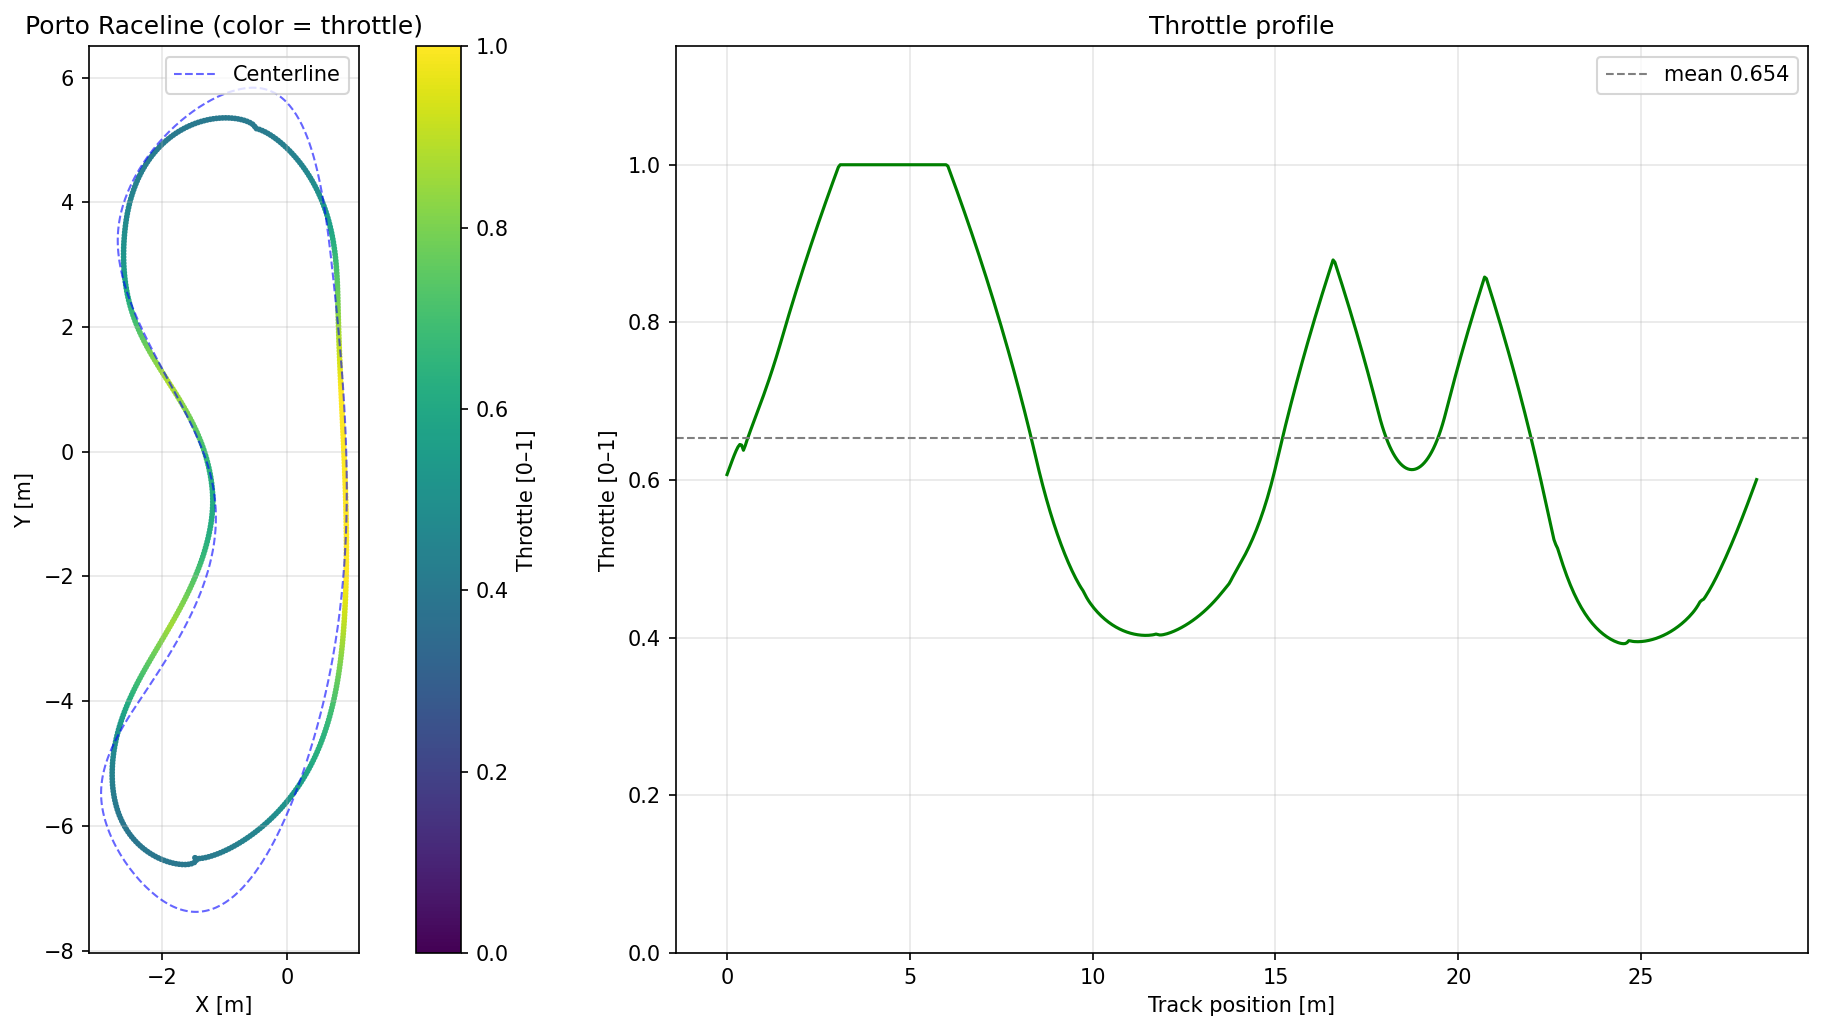

The table this chart was drawn from, first rows:
x_m, y_m, throttle, heading_rad
3.977234084668710978e-01, -4.993507325265357011e+00, 6.069796482510807500e-01, -4.788600056835961016e-01
4.198777615828730991e-01, -4.948746909022350593e+00, 6.133114090710033439e-01, -4.654855121147554176e-01
4.413993785504851664e-01, -4.903695653621832129e+00, 6.196034460602112270e-01, -4.522839915179828196e-01
4.622973485331846044e-01, -4.858364547501389907e+00, 6.257939399437327799e-01, -4.392576921322839389e-01
4.825804798882539770e-01, -4.812765619432464170e+00, 6.317656310790047414e-01, -4.264144716372348931e-01
5.022712619161522341e-01, -4.766878501596888640e+00, 6.372566838220202756e-01, -4.137632425128059399e-01
5.213652345935044785e-01, -4.720744627428643092e+00, 6.419793611715622905e-01, -4.013038896278617873e-01
5.398693443825433036e-01, -4.674381162111227894e+00, 6.451377131889298733e-01, -3.890400814797192464e-01
5.577934479753283714e-01, -4.627798619385897538e+00, 6.444076673924246101e-01, -3.769768137755888926e-01
5.751537114575178133e-01, -4.580990219366902316e+00, 6.378190642000233224e-01, -3.651198710224303756e-01
5.919572934058990876e-01, -4.533972279790403626e+00, 6.437304041125067045e-01, -3.534716166102287449e-01
6.082090935895502204e-01, -4.486768875358790432e+00, 6.508644393547956541e-01, -3.420364279224272774e-01
6.239195672390174252e-01, -4.439389268386502607e+00, 6.574456213508655944e-01, -3.308175984313621587e-01
6.391004899300984921e-01, -4.391838408244154834e+00, 6.638009476350831273e-01, -3.198163433130374322e-01
6.537670360611964604e-01, -4.344109214381080442e+00, 6.699797955885000711e-01, -3.090379714177875492e-01
6.679225908843112736e-01, -4.296232648781115770e+00, 6.761433317322171899e-01, -2.984858955823661564e-01
6.815779526030096847e-01, -4.248216674714002217e+00, 6.822941472194132828e-01, -2.881629785422086254e-01
6.947439240760160395e-01, -4.200069019590817909e+00, 6.884619792979753683e-01, -2.780658289531596772e-01
7.074348634293778915e-01, -4.151783381630040459e+00, 6.946920608753726079e-01, -2.682016645484972539e-01
7.196590861625559166e-01, -4.103375361545794853e+00, 7.010011734045809018e-01, -2.585727933982084892e-01
7.314255900449634362e-01, -4.054858924478581983e+00, 7.074048394099823334e-01, -2.491810053449852180e-01
7.427452985423147469e-01, -4.006240543661896858e+00, 7.139216354358861594e-01, -2.400211604486821582e-01
7.536294403631316197e-01, -3.957524967400970706e+00, 7.205595778260042161e-01, -2.310983535426869295e-01
7.640918589312299947e-01, -3.908703884824558106e+00, 7.273296906940749373e-01, -2.224119540215685475e-01
7.741395797494412534e-01, -3.859800055751996251e+00, 7.342414962332910466e-01, -2.139605718956429925e-01
7.837835186653457908e-01, -3.810818803778507124e+00, 7.413064678512933936e-01, -2.057391711778053800e-01
7.930345580332092137e-01, -3.761765223687176363e+00, 7.485236826371549634e-01, -1.977483655062770573e-01
8.019046822956925613e-01, -3.712637752553049175e+00, 7.558996741919667972e-01, -1.899840111615245242e-01
8.104048715441228845e-01, -3.663439171959384399e+00, 7.634513417667495583e-01, -1.824417713916590689e-01
8.185442435574902253e-01, -3.614183067193781351e+00, 7.711883009239580700e-01, -1.751150509317864756e-01
8.263335901324113664e-01, -3.564873524928187098e+00, 7.791176153141567973e-01, -1.679995709992125885e-01
8.337836644077477599e-01, -3.515514421601384942e+00, 7.870864067609252279e-01, -1.610916865986926627e-01
8.409064631525698941e-01, -3.466100325162336127e+00, 7.949753234678613723e-01, -1.543861349538151462e-01
8.477117624570437160e-01, -3.416640090834515142e+00, 8.027867202052093587e-01, -1.478780030980120230e-01
8.542095699724582269e-01, -3.367141421384261868e+00, 8.105228382672774456e-01, -1.415611546414015098e-01
8.604105179022798477e-01, -3.317607336453925360e+00, 8.181858129837312754e-01, -1.354325829988498597e-01
8.663252016456177707e-01, -3.268040669071846427e+00, 8.257776806034755612e-01, -1.294874112347919048e-01
8.719653141614822633e-01, -3.218433856010742389e+00, 8.333003846140130122e-01, -1.237206538157922253e-01
8.773402389509245003e-01, -3.168798629705293912e+00, 8.407557815518535982e-01, -1.181267889407806582e-01
8.824602929296174736e-01, -3.119138947448270027e+00, 8.481456463531923395e-01, -1.127017304536410691e-01
8.873359551649451227e-01, -3.069456933214498306e+00, 8.554716772885474496e-01, -1.074412697221098778e-01
8.919776743356107040e-01, -3.019754549732796889e+00, 8.627355005202270721e-01, -1.023407274596506156e-01
8.963967447503902175e-01, -2.970023511757088119e+00, 8.699386743172721204e-01, -9.739533950803469509e-02
9.006025514299025314e-01, -2.920276137713082587e+00, 8.770826929588219079e-01, -9.259977747579917207e-02
9.046054334269361119e-01, -2.870514150170079493e+00, 8.841689903536005257e-01, -8.795055628099901490e-02
9.084151473633864660e-01, -2.820738905683105369e+00, 8.911989434003564359e-01, -8.344315613589126102e-02
9.120394157446443106e-01, -2.770951044905883620e+00, 8.981738751115609931e-01, -7.907310165782521771e-02
9.154832782173015771e-01, -2.721143661443752748e+00, 9.050950575204375070e-01, -7.483566533294316869e-02
9.187494385070220648e-01, -2.671326336918411037e+00, 9.119637143894104847e-01, -7.072640512533845403e-02
9.218410378606209932e-01, -2.621499565060958492e+00, 9.187810237363071009e-01, -6.674144002133552966e-02
9.247611853474824173e-01, -2.571663805963131377e+00, 9.255481201930793045e-01, -6.287644240982759314e-02
9.275129729528319711e-01, -2.521819220525601146e+00, 9.322660972104203081e-01, -5.912712215015281103e-02
9.300997111466903222e-01, -2.471960907658836692e+00, 9.389360091204059788e-01, -5.548891420512935824e-02
9.325240461266417480e-01, -2.422095966922439114e+00, 9.455588730681772081e-01, -5.195782948800964363e-02
9.347889778459488319e-01, -2.372224734987707695e+00, 9.521356708226866861e-01, -4.852985025994827062e-02
9.368974779346337378e-01, -2.322347519869238930e+00, 9.586673504756348940e-01, -4.520081047674362473e-02
9.388524906963978678e-01, -2.272464597469245007e+00, 9.651548280369217636e-01, -4.196657363746991720e-02
9.406570544886352359e-01, -2.222572730676831476e+00, 9.715989889342135921e-01, -3.882276926731376143e-02
9.423138817286954572e-01, -2.172676805031453995e+00, 9.780006894235772075e-01, -3.576562665765870008e-02
9.438258491690932894e-01, -2.122777022092051435e+00, 9.843607579175424060e-01, -3.279110640959159717e-02
... 505 more rows
